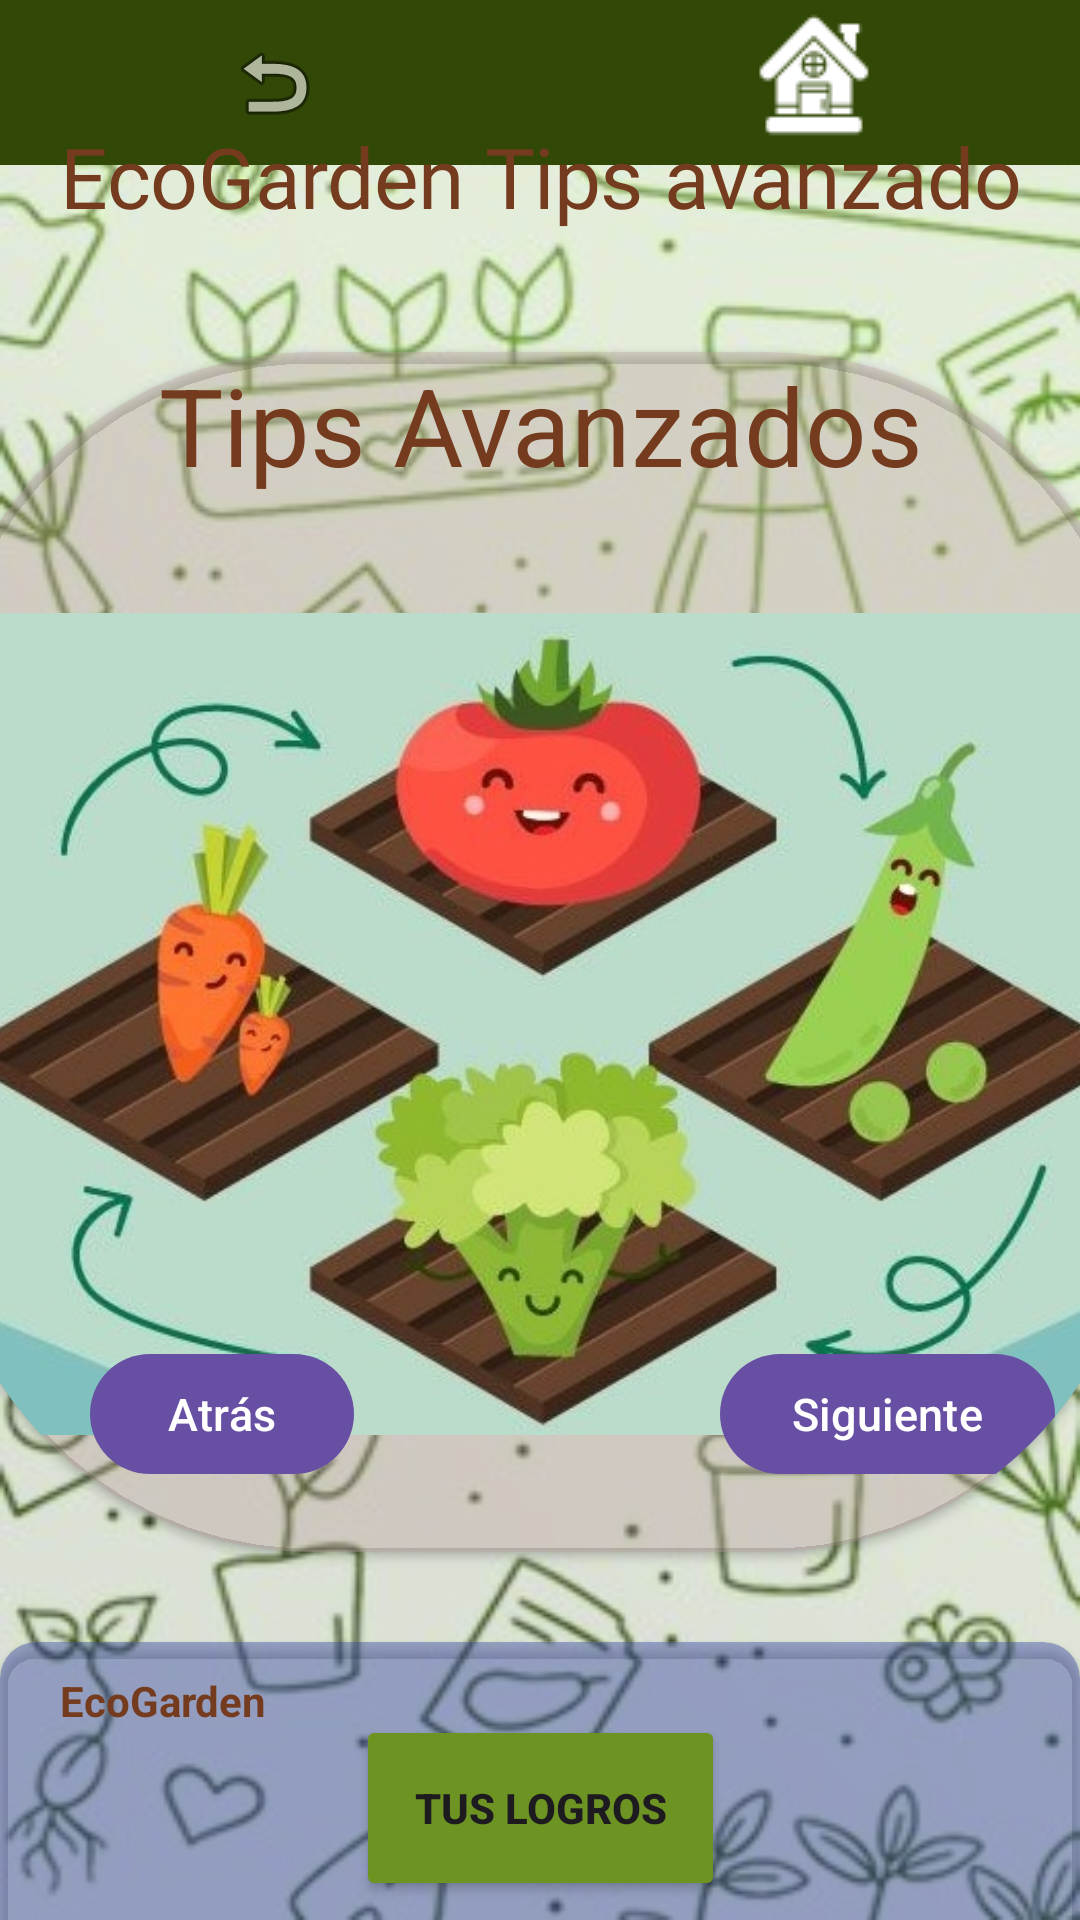

Produce the Android XML layout that renders to this screen, including the resource entries it uses.
<!-- AndroidManifest.xml: application theme Theme.EcoGardenApp2 -->
<!-- res/layout/activity_tips_avanzado.xml -->
<?xml version="1.0" encoding="utf-8"?>
<androidx.constraintlayout.widget.ConstraintLayout xmlns:android="http://schemas.android.com/apk/res/android"
    xmlns:app="http://schemas.android.com/apk/res-auto"
    xmlns:tools="http://schemas.android.com/tools"
    android:layout_width="match_parent"
    android:layout_height="match_parent"
    tools:context=".TipsAvanzado"
    android:background="@drawable/fondo_pantallas_secundaria">

    <LinearLayout
        android:id="@+id/cabezal"
        android:layout_width="match_parent"
        android:layout_height="wrap_content"
        android:orientation="horizontal"
        app:layout_constraintEnd_toEndOf="parent"
        app:layout_constraintStart_toStartOf="parent"
        app:layout_constraintTop_toTopOf="parent"
        android:background="@color/VerdeOliva">


        <ImageButton
            android:id="@+id/btn_back"
            android:layout_width="55dp"
            android:layout_height="55dp"
            android:layout_weight="1"
            android:backgroundTint="#324807"
            android:contentDescription="@string/Imgbtn_descriptionBack"
            app:layout_constraintBottom_toBottomOf="parent"
            app:layout_constraintEnd_toEndOf="parent"
            app:layout_constraintHorizontal_bias="0.044"
            app:layout_constraintStart_toStartOf="parent"
            app:layout_constraintTop_toTopOf="parent"
            app:layout_constraintVertical_bias="0.0"
            app:srcCompat="@android:drawable/ic_menu_revert" />


        <ImageButton
            android:id="@+id/btn_home"
            android:layout_width="50dp"
            android:layout_height="50dp"
            android:layout_weight="1"
            android:backgroundTint="#324807"
            android:contentDescription="@string/Imbtn_descriptionhome"
            app:layout_constraintBottom_toBottomOf="parent"
            app:layout_constraintEnd_toEndOf="parent"
            app:layout_constraintHorizontal_bias="0.318"
            app:layout_constraintStart_toStartOf="parent"
            app:layout_constraintTop_toTopOf="parent"
            app:layout_constraintVertical_bias="0.0"
            app:srcCompat="@drawable/home2" />

    </LinearLayout>

    <LinearLayout
        android:layout_width="match_parent"
        android:layout_height="match_parent"
        android:orientation="vertical"
        android:layout_marginTop="40dp">

        <com.google.android.material.textview.MaterialTextView
            android:id="@+id/screen_title"
            style="@style/TextAppearance.Material3.DisplayLarge"
            android:layout_width="match_parent"
            android:layout_height="wrap_content"
            android:layout_marginBottom="40dp"
            android:fontFamily="@font/mali_bold"
            android:text="EcoGarden Tips avanzado"
            android:textAlignment="center"
            android:textColor="@color/Avellana"
            android:textSize="28dp"
            app:fontFamily="@font/mali_bold" />

        <androidx.cardview.widget.CardView
            android:id="@+id/card_view"
            android:layout_gravity="center"
            android:layout_width="400dp"
            android:layout_height="400dp"
            android:backgroundTint="#4FC2A1A1"
            app:cardCornerRadius="124dp">

            <com.google.android.material.textview.MaterialTextView
                android:id="@+id/card_title"
                android:layout_width="match_parent"
                android:layout_height="wrap_content"
                android:textAlignment="center"
                android:textColor="@color/Avellana"
                style="@style/TextAppearance.Material3.DisplaySmall"
                android:text="Tips Avanzados"/>

            <ImageView
                android:id="@+id/image_card"
                android:layout_width="wrap_content"
                android:layout_height="wrap_content"
                android:src="@drawable/rotaplantas"
                android:layout_marginTop="@android:dimen/app_icon_size"/>

            <com.google.android.material.button.MaterialButton
                android:id="@+id/btn_atras"
                android:layout_width="wrap_content"
                android:layout_height="wrap_content"
                android:layout_marginStart="50dp"
                android:layout_marginTop="330dp"
                android:text="Atrás"
                android:textSize="15dp"
                android:textColor="@color/white"
                style="@style/Widget.Material3.Button"/>

            <com.google.android.material.button.MaterialButton
                android:id="@+id/btn_siguiente"
                style="@style/Widget.Material3.Button"
                android:layout_width="wrap_content"
                android:layout_height="wrap_content"
                android:layout_marginStart="260dp"
                android:layout_marginTop="330dp"
                android:text="Siguiente"
                android:textColor="@color/white"
                android:textSize="15dp" />

        </androidx.cardview.widget.CardView>

        <androidx.cardview.widget.CardView
            android:id="@+id/card_view_two"
            android:layout_width="360dp"
            android:layout_height="164dp"
            android:layout_gravity="center"
            android:layout_marginTop="30dp"
            android:backgroundTint="#6A3949AB"
            app:cardCornerRadius="12dp">

            <com.google.android.material.textview.MaterialTextView
                android:id="@+id/card_SUBtitle"
                style="@style/TextAppearance.Material3.DisplaySmall"
                android:layout_width="326dp"
                android:layout_height="110dp"
                android:layout_marginStart="20dp"
                android:layout_marginTop="10dp"
                android:layout_marginEnd="20dp"
                android:layout_marginBottom="10dp"
                android:text="EcoGarden"
                android:textColor="@color/Avellana"
                android:textSize="14dp"
                android:textStyle="bold" />

        </androidx.cardview.widget.CardView>


    </LinearLayout>

    <Button
        android:id="@+id/logros"
        android:layout_width="123dp"
        android:layout_height="62dp"
        android:backgroundTint="#6D9422"
        android:text="@string/btn_logros"
        android:textStyle="bold"
        app:layout_constraintBottom_toBottomOf="parent"
        app:layout_constraintEnd_toEndOf="parent"
        app:layout_constraintStart_toStartOf="parent"
        app:layout_constraintTop_toTopOf="parent"
        app:layout_constraintVertical_bias="0.989" />


</androidx.constraintlayout.widget.ConstraintLayout>
<!-- resources referenced by this layout -->
<resources>
  <color name="Avellana">#743B1E </color>
  <color name="VerdeOliva">#324807 </color>
  <color name="white">#FFFFFFFF</color>
  <!-- drawable fondo_pantallas_secundaria: jpeg bitmap (drawable, 39404 bytes) -->
  <!-- drawable home2: png bitmap (drawable, 5087 bytes) -->
  <!-- drawable rotaplantas: jpg bitmap (drawable, 61094 bytes) -->
  <string name="Imbtn_descriptionhome">Home</string>
  <string name="Imgbtn_descriptionBack">Regresar</string>
  <string name="btn_logros">Tus logros</string>
  <style name="Theme.EcoGardenApp2" parent="Base.Theme.EcoGardenApp2" />
  <style name="Base.Theme.EcoGardenApp2" parent="Theme.Material3.DayNight.NoActionBar">
          
          
      </style>
</resources>
